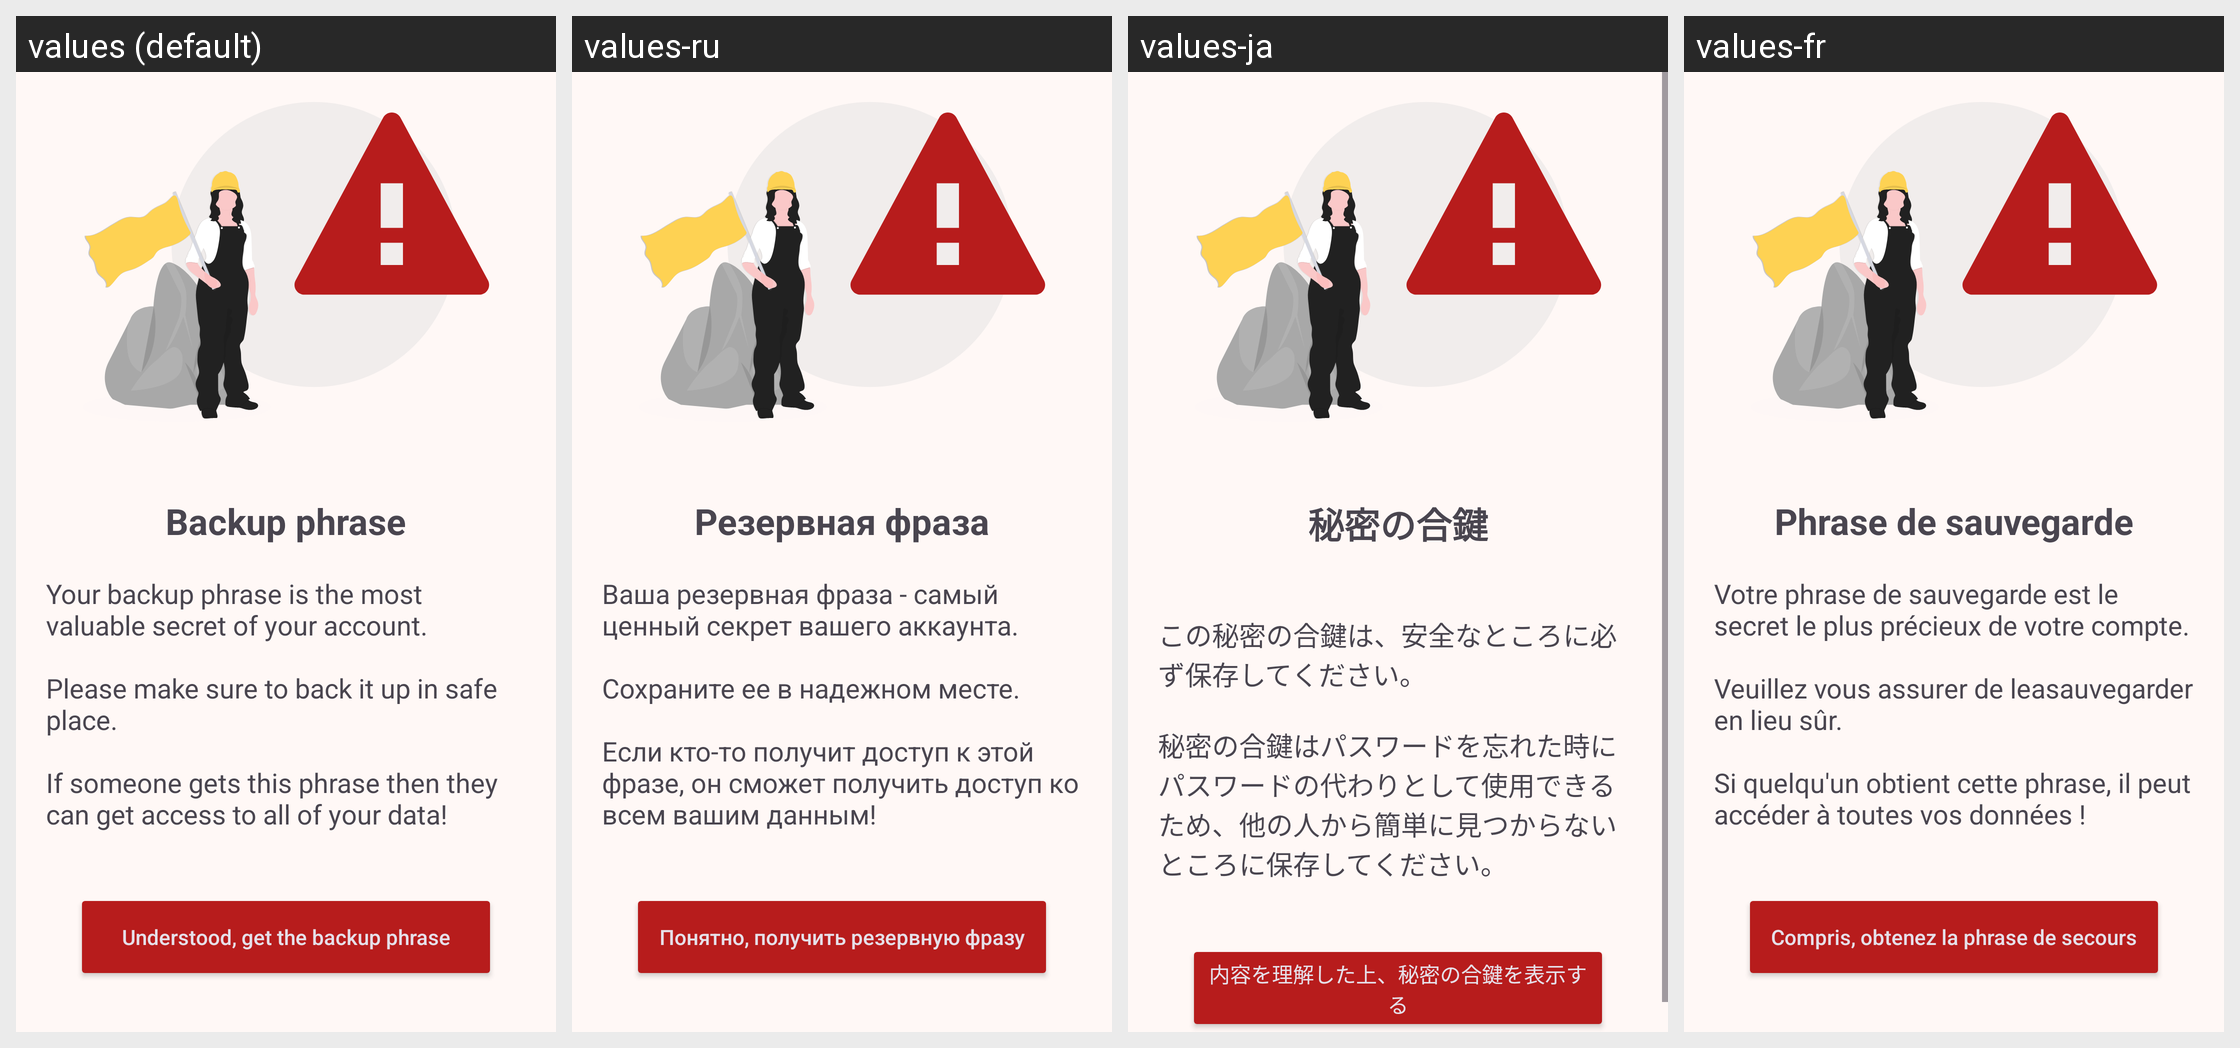

Locale-by-locale string values for the Android screen shown in this grid:
Android screen res/layout/activity_backup_key.xml rendered under 4 locales, left to right: values (default), values-ru, values-ja, values-fr. Device: Nexus 5 (rendered at 1080×1920; each locale shown at half size, 540×960, under a caption strip naming it); theme AppThemeCompatWithActionBar.
Other locales in the repository, not shown: values-de, values-es, values-zh, values-zh-rCN.
Strings drawn on this screen, with the default value and each locale's value (text and hints the layout hard-codes, and strings that could not be matched under every locale, appear in the picture but are not listed):

backup_phrase
  values: Backup phrase
  values-ru: Резервная фраза
  values-ja: 秘密の合鍵
  values-fr: Phrase de sauvegarde

backup_phrase_desc
  values: Your backup phrase is the most valuable secret of your account. 
      
      Please make sure to back it up in safe place. 
      
      If someone gets this phrase then they can get access to all of your data!
  values-ru: Ваша резервная фраза - самый ценный секрет вашего аккаунта. 
      
      Сохраните ее в надежном месте. 
      
      Если кто-то получит доступ к этой фразе, он сможет получить доступ ко всем вашим данным!
  values-ja: 
      この秘密の合鍵は、安全なところに必ず保存してください。
      
      秘密の合鍵はパスワードを忘れた時にパスワードの代わりとして使用できるため、他の人から簡単に見つからないところに保存してください。
  values-fr: Votre phrase de sauvegarde est le secret le plus précieux de votre compte. 
      
      Veuillez vous assurer de leasauvegarder en lieu sûr. 
      
      Si quelqu'un obtient cette phrase, il peut accéder à toutes vos données !

get_backup_phrase
  values: Understood, get the backup phrase
  values-ru: Понятно, получить резервную фразу
  values-ja: 内容を理解した上、秘密の合鍵を表示する
  values-fr: Compris, obtenez la phrase de secours
